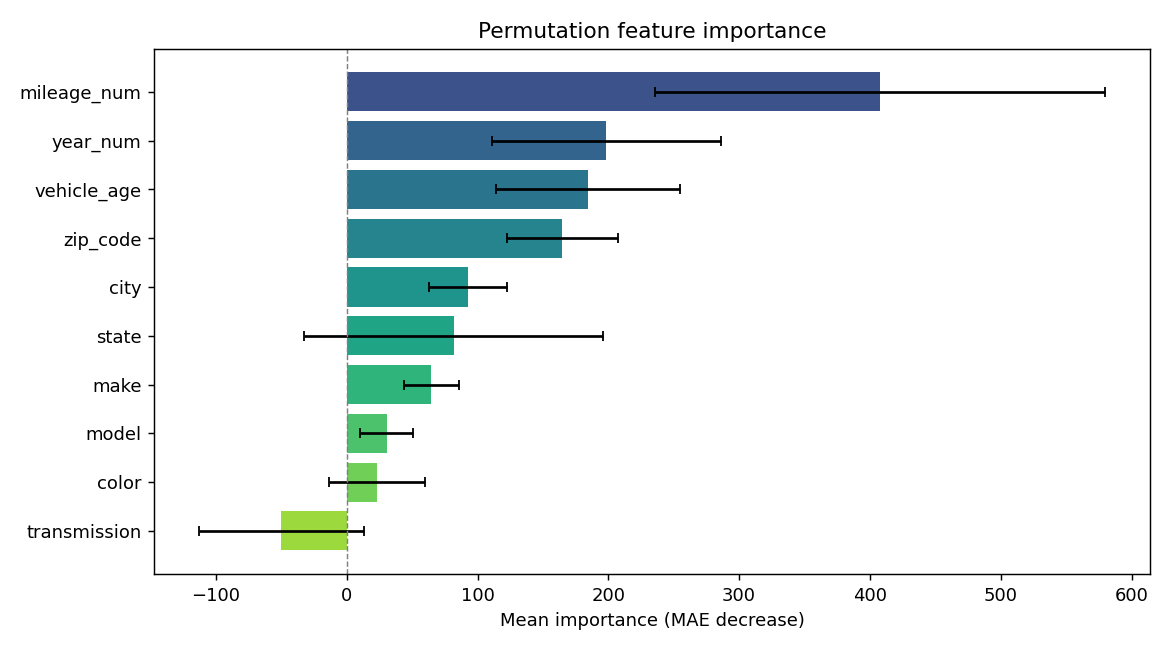

The table this chart was drawn from, first rows:
feature, importance, std
mileage_num, 407.8, 172.1
year_num, 198.4, 87.45
vehicle_age, 184.6, 70.55
zip_code, 164.6, 42.39
city, 92.82, 30.06
state, 81.68, 114.4
make, 64.73, 21.16
model, 30.66, 20.33
color, 22.89, 36.8
transmission, -49.9, 62.8
